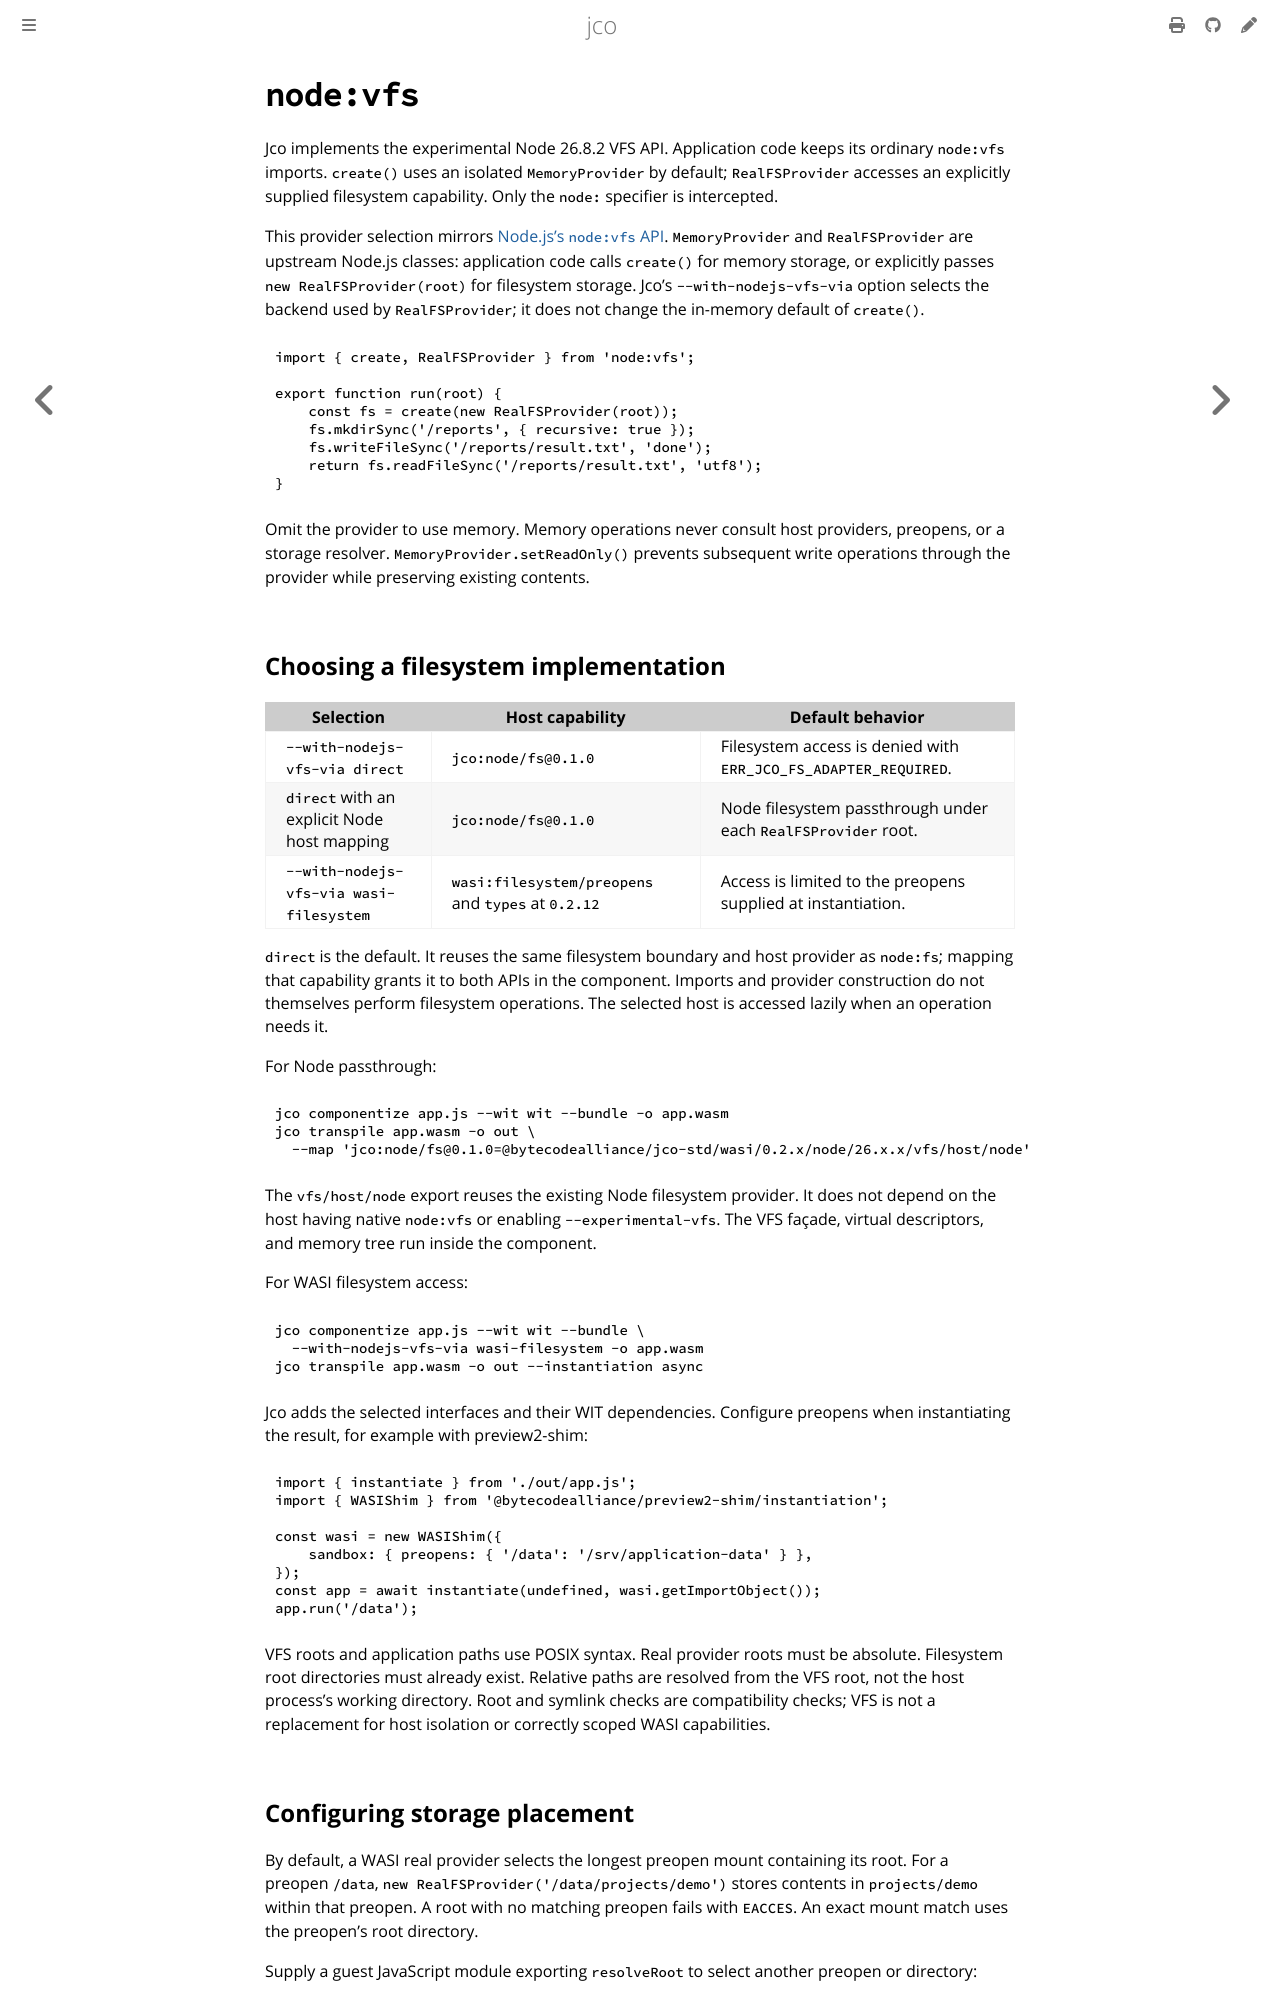

repository: bytecodealliance/jco · page: interop/nodejs-builtins/supported-modules/vfs.html · generator: mdbook

# `node:vfs`

Jco implements the experimental Node 26.8.2 VFS API. Application code keeps its
ordinary `node:vfs` imports. `create()` uses an isolated `MemoryProvider` by
default; `RealFSProvider` accesses an explicitly supplied filesystem capability.
Only the `node:` specifier is intercepted.

This provider selection mirrors [Node.js's `node:vfs` API](https://nodejs.org/api/vfs.html#vfscreateprovider-options).
`MemoryProvider` and `RealFSProvider` are upstream Node.js classes: application
code calls `create()` for memory storage, or explicitly passes
`new RealFSProvider(root)` for filesystem storage. Jco's `--with-nodejs-vfs-via`
option selects the backend used by `RealFSProvider`; it does not change the
in-memory default of `create()`.

```js
import { create, RealFSProvider } from 'node:vfs';

export function run(root) {
    const fs = create(new RealFSProvider(root));
    fs.mkdirSync('/reports', { recursive: true });
    fs.writeFileSync('/reports/result.txt', 'done');
    return fs.readFileSync('/reports/result.txt', 'utf8');
}
```

Omit the provider to use memory. Memory operations never consult host providers,
preopens, or a storage resolver. `MemoryProvider.setReadOnly()` prevents subsequent
write operations through the provider while preserving existing contents.

## Choosing a filesystem implementation

| Selection | Host capability | Default behavior |
| --- | --- | --- |
| `--with-nodejs-vfs-via direct` | `jco:node/fs@0.1.0` | Filesystem access is denied with `ERR_JCO_FS_ADAPTER_REQUIRED`. |
| `direct` with an explicit Node host mapping | `jco:node/fs@0.1.0` | Node filesystem passthrough under each `RealFSProvider` root. |
| `--with-nodejs-vfs-via wasi-filesystem` | `wasi:filesystem/preopens` and `types` at `0.2.12` | Access is limited to the preopens supplied at instantiation. |

`direct` is the default. It reuses the same filesystem boundary and host provider
as `node:fs`; mapping that capability grants it to both APIs in the component.
Imports and provider construction do not themselves perform filesystem operations.
The selected host is accessed lazily when an operation needs it.

For Node passthrough:

```sh
jco componentize app.js --wit wit --bundle -o app.wasm
jco transpile app.wasm -o out \
  --map 'jco:node/fs@0.1.0=@bytecodealliance/jco-std/wasi/0.2.x/node/26.x.x/vfs/host/node'
```

The `vfs/host/node` export reuses the existing Node filesystem provider. It does
not depend on the host having native `node:vfs` or enabling `--experimental-vfs`.
The VFS façade, virtual descriptors, and memory tree run inside the component.

For WASI filesystem access:

```sh
jco componentize app.js --wit wit --bundle \
  --with-nodejs-vfs-via wasi-filesystem -o app.wasm
jco transpile app.wasm -o out --instantiation async
```

Jco adds the selected interfaces and their WIT dependencies. Configure preopens
when instantiating the result, for example with preview2-shim:

```js
import { instantiate } from './out/app.js';
import { WASIShim } from '@bytecodealliance/preview2-shim/instantiation';

const wasi = new WASIShim({
    sandbox: { preopens: { '/data': '/srv/application-data' } },
});
const app = await instantiate(undefined, wasi.getImportObject());
app.run('/data');
```

VFS roots and application paths use POSIX syntax. Real provider roots must be
absolute. Filesystem root directories must already exist. Relative paths are
resolved from the VFS root, not the host process's working directory. Root and
symlink checks are compatibility checks; VFS is not a replacement for host
isolation or correctly scoped WASI capabilities.
